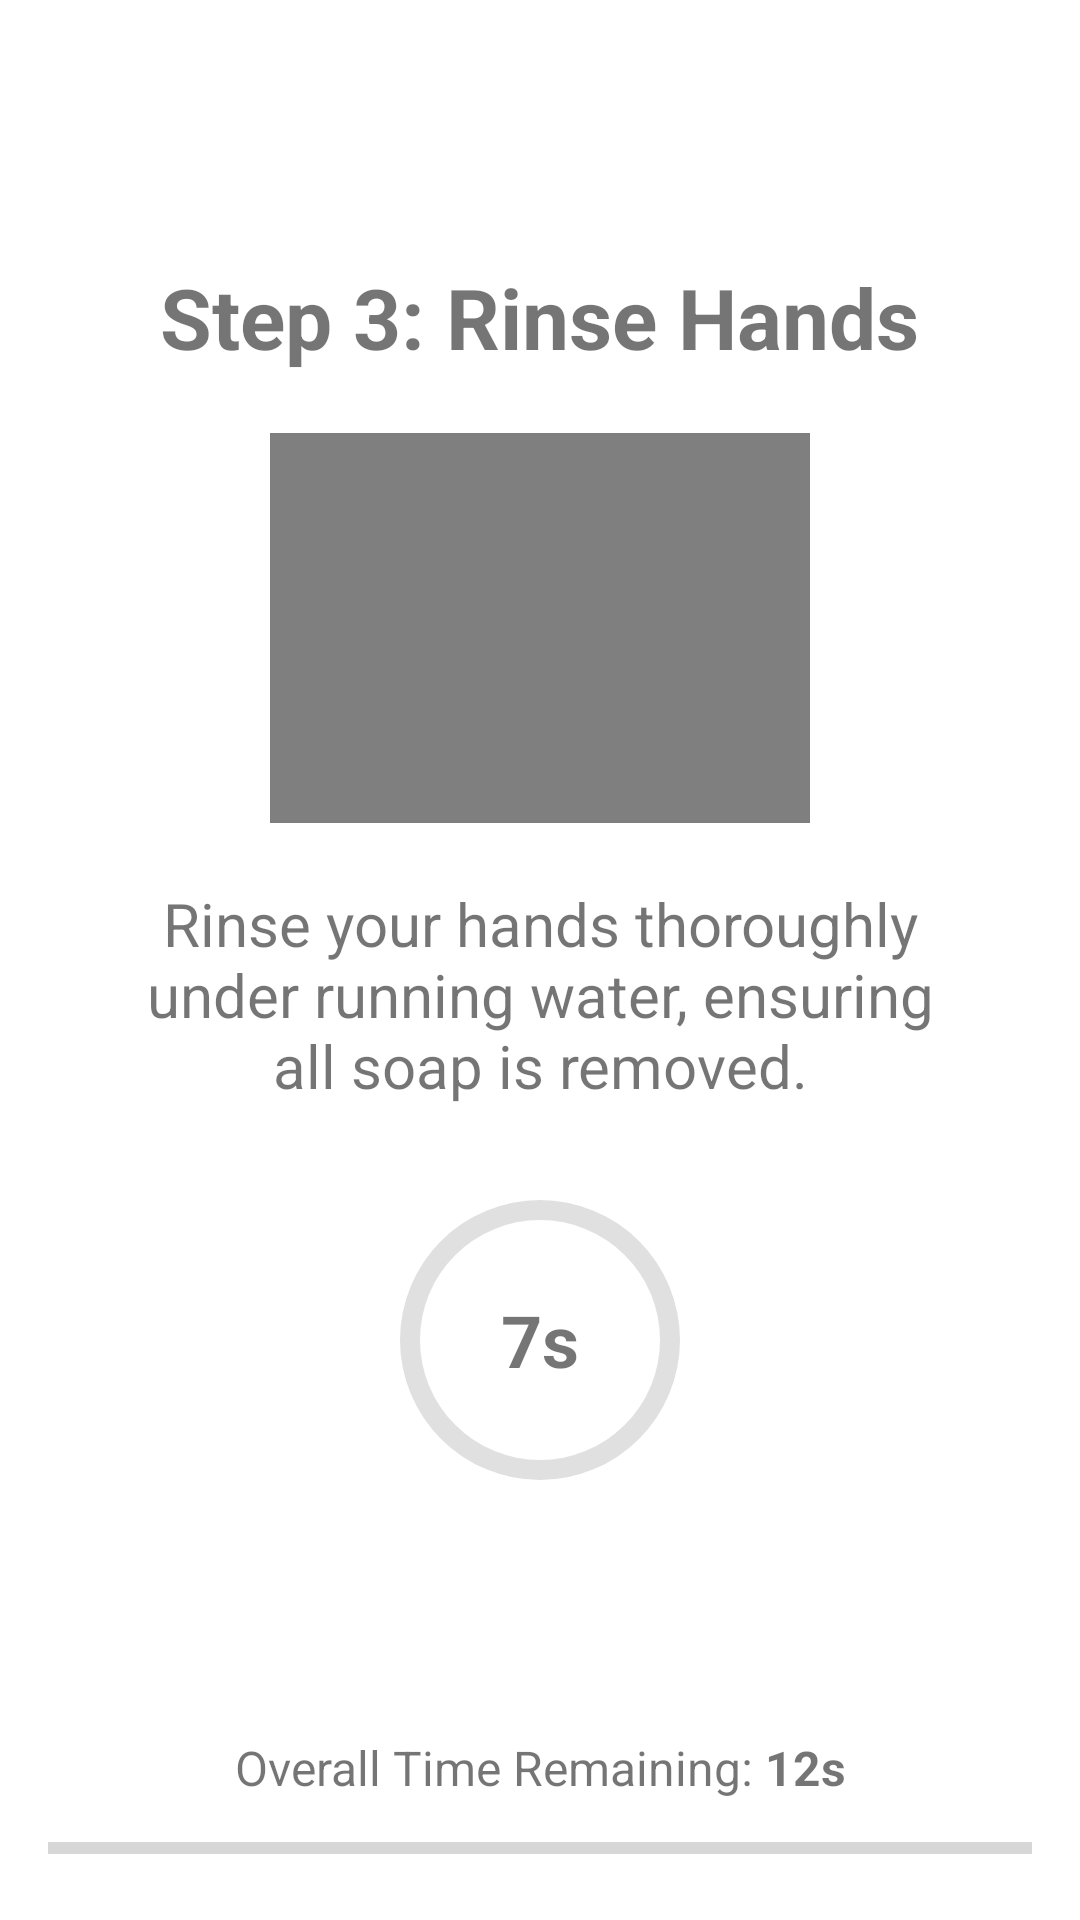

Reconstruct the res/layout file that produces this screen, plus the resources it refers to.
<!-- AndroidManifest.xml: activity theme Theme.HandwashTracking.NoActionBar -->
<!-- res/layout/activity_rinse_hands.xml -->
<?xml version="1.0" encoding="utf-8"?>
<androidx.constraintlayout.widget.ConstraintLayout xmlns:android="http://schemas.android.com/apk/res/android"
    xmlns:app="http://schemas.android.com/apk/res-auto"
    xmlns:tools="http://schemas.android.com/tools"
    android:id="@+id/main"
    android:layout_width="match_parent"
    android:layout_height="match_parent"
    android:padding="0dp"
    tools:context=".gui.RinseHandsActivity">

    <LinearLayout
        android:id="@+id/content_area"
        android:layout_width="0dp"
        android:layout_height="wrap_content"
        android:orientation="vertical"
        android:gravity="center_horizontal"
        app:layout_constraintTop_toTopOf="parent"
        app:layout_constraintBottom_toTopOf="@+id/overall_timer_text_group"
        app:layout_constraintStart_toStartOf="parent"
        app:layout_constraintEnd_toEndOf="parent"
        app:layout_constraintVertical_bias="0.45"
        android:paddingStart="16dp"
        android:paddingEnd="16dp">

        <TextView
            android:id="@+id/text_step_title"
            android:layout_width="wrap_content"
            android:layout_height="wrap_content"
            android:text="Step 3: Rinse Hands"
            android:textSize="28sp"
            android:textStyle="bold"
            android:layout_marginTop="20dp"
            android:gravity="center"/>

        <FrameLayout
            android:layout_width="180dp"
            android:layout_height="130dp"
            android:layout_marginTop="20dp"
            android:background="@drawable/rounded_video_background"
            android:clipToOutline="true">

            <VideoView
                android:id="@+id/video_step_animation"
                android:layout_width="match_parent"
                android:layout_height="match_parent" />

        </FrameLayout>

        <TextView
            android:id="@+id/text_step_instructions"
            android:layout_width="match_parent"
            android:layout_height="wrap_content"
            android:layout_marginStart="24dp"
            android:layout_marginEnd="24dp"
            android:text="Rinse your hands thoroughly under running water, ensuring all soap is removed."
            android:textSize="20sp"
            android:gravity="center"
            android:layout_marginTop="20dp" />

        <FrameLayout
            android:layout_width="100dp"
            android:layout_height="100dp"
            android:layout_marginTop="28dp">

            <ProgressBar
                android:id="@+id/progress_step_timer"
                style="?android:attr/progressBarStyleHorizontal"
                android:layout_width="match_parent"
                android:layout_height="match_parent"
                android:max="7000"
                android:progress="0"
                android:progressDrawable="@drawable/circular_progress_bar"
                android:rotation="-90" />

            <TextView
                android:id="@+id/text_step_timer_value"
                android:layout_width="wrap_content"
                android:layout_height="wrap_content"
                android:layout_gravity="center"
                android:text="7s"
                android:textSize="24sp"
                android:textStyle="bold" />
        </FrameLayout>
    </LinearLayout>

    <LinearLayout
        android:id="@+id/overall_timer_text_group"
        android:layout_width="wrap_content"
        android:layout_height="wrap_content"
        android:orientation="horizontal"
        android:gravity="center_vertical"
        app:layout_constraintStart_toStartOf="parent"
        app:layout_constraintEnd_toEndOf="parent"
        app:layout_constraintBottom_toTopOf="@id/progress_overall_timer"
        android:layout_marginBottom="8dp">

        <TextView
            android:id="@+id/text_overall_timer_label"
            android:layout_width="wrap_content"
            android:layout_height="wrap_content"
            android:text="Overall Time Remaining:"
            android:textSize="16sp"
            android:layout_marginEnd="4dp"/>

        <TextView
            android:id="@+id/text_overall_timer_value"
            android:layout_width="wrap_content"
            android:layout_height="wrap_content"
            android:text="12s"
            android:textSize="16sp"
            android:textStyle="bold"/>
    </LinearLayout>

    <ProgressBar
        android:id="@+id/progress_overall_timer"
        style="?android:attr/progressBarStyleHorizontal"
        android:layout_width="0dp"
        android:layout_height="wrap_content"
        android:max="37000"
        android:progress="0"
        android:rotation="180"
        app:layout_constraintBottom_toBottomOf="parent"
        app:layout_constraintStart_toStartOf="parent"
        app:layout_constraintEnd_toEndOf="parent"
        android:layout_marginStart="16dp"
        android:layout_marginEnd="16dp"
        android:layout_marginBottom="16dp"/>

</androidx.constraintlayout.widget.ConstraintLayout>
<!-- resources referenced by this layout -->
<resources>
  <!-- drawable circular_progress_bar (drawable) -->
  <layer-list xmlns:android="http://schemas.android.com/apk/res/android">
      <item android:id="@android:id/background">
          <shape
              android:shape="ring"
              android:innerRadiusRatio="2.5"
              android:thicknessRatio="15.0"
              android:useLevel="false">
              <solid android:color="#E0E0E0"/> </shape>
      </item>
      <item android:id="@android:id/progress">
          <rotate
              android:fromDegrees="270"
              android:toDegrees="270">
              <shape
                  android:shape="ring"
                  android:innerRadiusRatio="2.5"
                  android:thicknessRatio="15.0"
                  android:useLevel="true">
                  <solid android:color="@color/purple_500"/> </shape>
          </rotate>
      </item>
  </layer-list>
  <style name="Theme.HandwashTracking.NoActionBar" parent="Theme.HandwashTracking">
          <item name="windowActionBar">false</item>
          <item name="windowNoTitle">true</item>
      </style>
  <color name="purple_500">#FF6200EE</color>
  <style name="Theme.HandwashTracking" parent="Theme.MaterialComponents.DayNight.DarkActionBar">
          <item name="colorPrimary">@color/purple_500</item>
          <item name="colorPrimaryVariant">@color/purple_700</item>
          <item name="colorOnPrimary">@color/white</item>
          <item name="colorSecondary">@color/teal_200</item>
          <item name="colorSecondaryVariant">@color/teal_700</item>
          <item name="colorOnSecondary">@color/black</item>
          <item name="android:statusBarColor">?attr/colorPrimaryVariant</item>
  
          <item name="myLeaderboardBackgroundColor">@color/section_background_light</item>
          <item name="myOverviewSectionBackgroundColor">@color/section_background_overview_light</item>
          <item name="myOverlayBackgroundColor">@color/overlay_background_light</item>
      </style>
  <color name="purple_700">#FF3700B3</color>
  <color name="white">#FFFFFFFF</color>
  <color name="teal_200">#FF03DAC5</color>
  <color name="teal_700">#FF018786</color>
  <color name="black">#FF000000</color>
  <color name="section_background_light">#F5F5F5</color>
  <color name="section_background_overview_light">#FEFEFE</color>
  <color name="overlay_background_light">#E6FFFFFF</color>
</resources>
